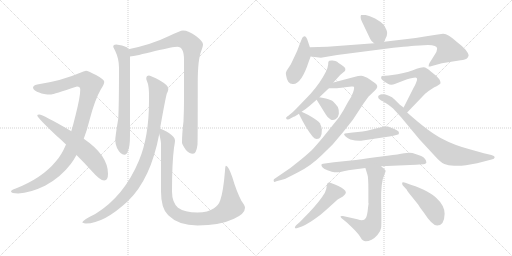
t = 0.00 s
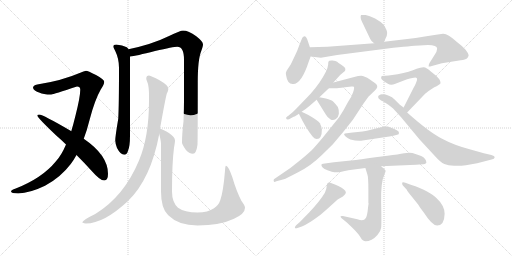
t = 3.17 s
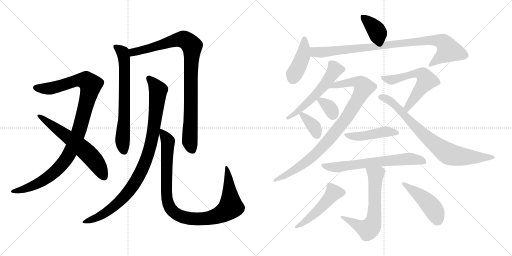
t = 6.34 s
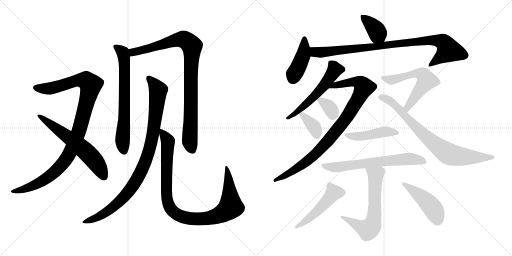
t = 9.50 s
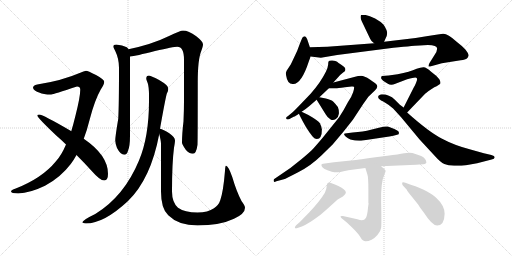
t = 12.67 s
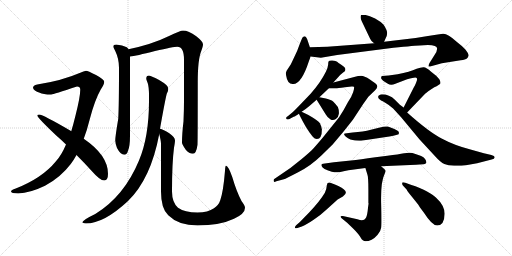
t = 15.84 s

The animated SVG that drew these frames (rendered in a browser with its animation timeline set to each time). Animation: 20 CSS @keyframes rules; one cycle of 15.84 s.

<svg version="1.1" viewBox="0 0 2048 1024" xmlns="http://www.w3.org/2000/svg">
  <g stroke="lightgray" stroke-dasharray="1,1" stroke-width="1" transform="scale(4, 4)">
    <line x1="0" y1="0" x2="256" y2="256"></line>
    <line x1="256" y1="0" x2="0" y2="256"></line>
    <line x1="128" y1="0" x2="128" y2="256"></line>
    <line x1="0" y1="128" x2="256" y2="128"></line>
    <line x1="256" y1="0" x2="512" y2="256"></line>
    <line x1="512" y1="0" x2="256" y2="256"></line>
    <line x1="384" y1="0" x2="384" y2="256"></line>
    <line x1="256" y1="128" x2="512" y2="128"></line>
  </g>
<g transform="scale(1, -1) translate(0, -850)">
   <style type="text/css">
    @keyframes keyframes0 {
      from {
       stroke: black;
       stroke-dashoffset: 1059;
       stroke-width: 128;
       }
       78% {
       animation-timing-function: step-end;
       stroke: black;
       stroke-dashoffset: 0;
       stroke-width: 128;
       }
       to {
       stroke: black;
       stroke-width: 1024;
       }
       }
       #make-me-a-hanzi-animation-0 {
         animation: keyframes0 1.111816s both;
         animation-delay: 0.000000s;
         animation-timing-function: linear;
       }
    @keyframes keyframes1 {
      from {
       stroke: black;
       stroke-dashoffset: 620;
       stroke-width: 128;
       }
       67% {
       animation-timing-function: step-end;
       stroke: black;
       stroke-dashoffset: 0;
       stroke-width: 128;
       }
       to {
       stroke: black;
       stroke-width: 1024;
       }
       }
       #make-me-a-hanzi-animation-1 {
         animation: keyframes1 0.754557s both;
         animation-delay: 1.111816s;
         animation-timing-function: linear;
       }
    @keyframes keyframes2 {
      from {
       stroke: black;
       stroke-dashoffset: 689;
       stroke-width: 128;
       }
       69% {
       animation-timing-function: step-end;
       stroke: black;
       stroke-dashoffset: 0;
       stroke-width: 128;
       }
       to {
       stroke: black;
       stroke-width: 1024;
       }
       }
       #make-me-a-hanzi-animation-2 {
         animation: keyframes2 0.810710s both;
         animation-delay: 1.866373s;
         animation-timing-function: linear;
       }
    @keyframes keyframes3 {
      from {
       stroke: black;
       stroke-dashoffset: 938;
       stroke-width: 128;
       }
       75% {
       animation-timing-function: step-end;
       stroke: black;
       stroke-dashoffset: 0;
       stroke-width: 128;
       }
       to {
       stroke: black;
       stroke-width: 1024;
       }
       }
       #make-me-a-hanzi-animation-3 {
         animation: keyframes3 1.013346s both;
         animation-delay: 2.677083s;
         animation-timing-function: linear;
       }
    @keyframes keyframes4 {
      from {
       stroke: black;
       stroke-dashoffset: 965;
       stroke-width: 128;
       }
       76% {
       animation-timing-function: step-end;
       stroke: black;
       stroke-dashoffset: 0;
       stroke-width: 128;
       }
       to {
       stroke: black;
       stroke-width: 1024;
       }
       }
       #make-me-a-hanzi-animation-4 {
         animation: keyframes4 1.035319s both;
         animation-delay: 3.690429s;
         animation-timing-function: linear;
       }
    @keyframes keyframes5 {
      from {
       stroke: black;
       stroke-dashoffset: 1005;
       stroke-width: 128;
       }
       77% {
       animation-timing-function: step-end;
       stroke: black;
       stroke-dashoffset: 0;
       stroke-width: 128;
       }
       to {
       stroke: black;
       stroke-width: 1024;
       }
       }
       #make-me-a-hanzi-animation-5 {
         animation: keyframes5 1.067871s both;
         animation-delay: 4.725748s;
         animation-timing-function: linear;
       }
    @keyframes keyframes6 {
      from {
       stroke: black;
       stroke-dashoffset: 381;
       stroke-width: 128;
       }
       55% {
       animation-timing-function: step-end;
       stroke: black;
       stroke-dashoffset: 0;
       stroke-width: 128;
       }
       to {
       stroke: black;
       stroke-width: 1024;
       }
       }
       #make-me-a-hanzi-animation-6 {
         animation: keyframes6 0.560059s both;
         animation-delay: 5.793619s;
         animation-timing-function: linear;
       }
    @keyframes keyframes7 {
      from {
       stroke: black;
       stroke-dashoffset: 427;
       stroke-width: 128;
       }
       58% {
       animation-timing-function: step-end;
       stroke: black;
       stroke-dashoffset: 0;
       stroke-width: 128;
       }
       to {
       stroke: black;
       stroke-width: 1024;
       }
       }
       #make-me-a-hanzi-animation-7 {
         animation: keyframes7 0.597493s both;
         animation-delay: 6.353678s;
         animation-timing-function: linear;
       }
    @keyframes keyframes8 {
      from {
       stroke: black;
       stroke-dashoffset: 924;
       stroke-width: 128;
       }
       75% {
       animation-timing-function: step-end;
       stroke: black;
       stroke-dashoffset: 0;
       stroke-width: 128;
       }
       to {
       stroke: black;
       stroke-width: 1024;
       }
       }
       #make-me-a-hanzi-animation-8 {
         animation: keyframes8 1.001953s both;
         animation-delay: 6.951171s;
         animation-timing-function: linear;
       }
    @keyframes keyframes9 {
      from {
       stroke: black;
       stroke-dashoffset: 556;
       stroke-width: 128;
       }
       64% {
       animation-timing-function: step-end;
       stroke: black;
       stroke-dashoffset: 0;
       stroke-width: 128;
       }
       to {
       stroke: black;
       stroke-width: 1024;
       }
       }
       #make-me-a-hanzi-animation-9 {
         animation: keyframes9 0.702474s both;
         animation-delay: 7.953124s;
         animation-timing-function: linear;
       }
    @keyframes keyframes10 {
      from {
       stroke: black;
       stroke-dashoffset: 925;
       stroke-width: 128;
       }
       75% {
       animation-timing-function: step-end;
       stroke: black;
       stroke-dashoffset: 0;
       stroke-width: 128;
       }
       to {
       stroke: black;
       stroke-width: 1024;
       }
       }
       #make-me-a-hanzi-animation-10 {
         animation: keyframes10 1.002767s both;
         animation-delay: 8.655598s;
         animation-timing-function: linear;
       }
    @keyframes keyframes11 {
      from {
       stroke: black;
       stroke-dashoffset: 339;
       stroke-width: 128;
       }
       52% {
       animation-timing-function: step-end;
       stroke: black;
       stroke-dashoffset: 0;
       stroke-width: 128;
       }
       to {
       stroke: black;
       stroke-width: 1024;
       }
       }
       #make-me-a-hanzi-animation-11 {
         animation: keyframes11 0.525879s both;
         animation-delay: 9.658365s;
         animation-timing-function: linear;
       }
    @keyframes keyframes12 {
      from {
       stroke: black;
       stroke-dashoffset: 358;
       stroke-width: 128;
       }
       54% {
       animation-timing-function: step-end;
       stroke: black;
       stroke-dashoffset: 0;
       stroke-width: 128;
       }
       to {
       stroke: black;
       stroke-width: 1024;
       }
       }
       #make-me-a-hanzi-animation-12 {
         animation: keyframes12 0.541341s both;
         animation-delay: 10.184244s;
         animation-timing-function: linear;
       }
    @keyframes keyframes13 {
      from {
       stroke: black;
       stroke-dashoffset: 589;
       stroke-width: 128;
       }
       66% {
       animation-timing-function: step-end;
       stroke: black;
       stroke-dashoffset: 0;
       stroke-width: 128;
       }
       to {
       stroke: black;
       stroke-width: 1024;
       }
       }
       #make-me-a-hanzi-animation-13 {
         animation: keyframes13 0.729329s both;
         animation-delay: 10.725585s;
         animation-timing-function: linear;
       }
    @keyframes keyframes14 {
      from {
       stroke: black;
       stroke-dashoffset: 791;
       stroke-width: 128;
       }
       72% {
       animation-timing-function: step-end;
       stroke: black;
       stroke-dashoffset: 0;
       stroke-width: 128;
       }
       to {
       stroke: black;
       stroke-width: 1024;
       }
       }
       #make-me-a-hanzi-animation-14 {
         animation: keyframes14 0.893717s both;
         animation-delay: 11.454914s;
         animation-timing-function: linear;
       }
    @keyframes keyframes15 {
      from {
       stroke: black;
       stroke-dashoffset: 461;
       stroke-width: 128;
       }
       60% {
       animation-timing-function: step-end;
       stroke: black;
       stroke-dashoffset: 0;
       stroke-width: 128;
       }
       to {
       stroke: black;
       stroke-width: 1024;
       }
       }
       #make-me-a-hanzi-animation-15 {
         animation: keyframes15 0.625163s both;
         animation-delay: 12.348631s;
         animation-timing-function: linear;
       }
    @keyframes keyframes16 {
      from {
       stroke: black;
       stroke-dashoffset: 666;
       stroke-width: 128;
       }
       68% {
       animation-timing-function: step-end;
       stroke: black;
       stroke-dashoffset: 0;
       stroke-width: 128;
       }
       to {
       stroke: black;
       stroke-width: 1024;
       }
       }
       #make-me-a-hanzi-animation-16 {
         animation: keyframes16 0.791992s both;
         animation-delay: 12.973794s;
         animation-timing-function: linear;
       }
    @keyframes keyframes17 {
      from {
       stroke: black;
       stroke-dashoffset: 669;
       stroke-width: 128;
       }
       69% {
       animation-timing-function: step-end;
       stroke: black;
       stroke-dashoffset: 0;
       stroke-width: 128;
       }
       to {
       stroke: black;
       stroke-width: 1024;
       }
       }
       #make-me-a-hanzi-animation-17 {
         animation: keyframes17 0.794434s both;
         animation-delay: 13.765786s;
         animation-timing-function: linear;
       }
    @keyframes keyframes18 {
      from {
       stroke: black;
       stroke-dashoffset: 498;
       stroke-width: 128;
       }
       62% {
       animation-timing-function: step-end;
       stroke: black;
       stroke-dashoffset: 0;
       stroke-width: 128;
       }
       to {
       stroke: black;
       stroke-width: 1024;
       }
       }
       #make-me-a-hanzi-animation-18 {
         animation: keyframes18 0.655273s both;
         animation-delay: 14.560220s;
         animation-timing-function: linear;
       }
    @keyframes keyframes19 {
      from {
       stroke: black;
       stroke-dashoffset: 457;
       stroke-width: 128;
       }
       60% {
       animation-timing-function: step-end;
       stroke: black;
       stroke-dashoffset: 0;
       stroke-width: 128;
       }
       to {
       stroke: black;
       stroke-width: 1024;
       }
       }
       #make-me-a-hanzi-animation-19 {
         animation: keyframes19 0.621908s both;
         animation-delay: 15.215493s;
         animation-timing-function: linear;
       }
</style>
<path d="M 344.0 567.0 Q 335.0 566.0 321.0 559.0 Q 247.0 527.0 149.0 512.0 Q 132.0 508.0 132.0 499.0 Q 134.0 487.0 159.0 479.0 Q 171.0 472.0 205.0 472.0 Q 213.0 473.0 308.0 504.0 Q 321.0 504.0 321.0 491.0 Q 321.0 463.0 302.0 388.0 Q 294.0 355.0 285.0 325.0 L 264.0 272.0 Q 246.0 229.0 223.0 204.0 Q 169.0 138.0 63.0 96.0 Q 44.0 90.0 44.0 84.0 Q 44.0 77.0 73.0 76.0 Q 120.0 78.0 180.0 107.0 Q 242.0 140.0 283.0 194.0 Q 295.0 210.0 306.0 230.0 L 335.0 295.0 Q 348.0 329.0 359.0 373.0 Q 379.0 450.0 403.0 492.0 Q 417.0 513.0 417.0 523.0 Q 417.0 532.0 384.0 550.0 Q 351.0 567.0 344.0 567.0 Z" fill="lightgray"></path> 
<path d="M 285.0 325.0 L 284.0 326.0 Q 171.0 392.0 157.0 392.0 Q 149.0 392.0 149.0 388.0 Q 149.0 380.0 225.0 308.0 Q 246.0 290.0 264.0 272.0 L 306.0 230.0 Q 341.0 195.0 366.0 167.0 Q 400.0 128.0 417.0 128.0 Q 432.0 128.0 432.0 155.0 Q 432.0 229.0 335.0 295.0 L 285.0 325.0 Z" fill="lightgray"></path> 
<path d="M 465.0 672.0 Q 453.0 672.0 453.0 663.0 Q 453.0 661.0 461.0 646.0 Q 476.0 615.0 476.0 579.0 Q 476.0 429.0 473.0 375.0 Q 461.0 304.0 461.0 288.0 Q 461.0 277.0 468.0 258.0 Q 482.0 231.0 497.0 231.0 Q 508.0 231.0 512.0 247.0 Q 520.0 264.0 520.0 308.0 L 520.0 624.0 L 514.0 653.0 Q 512.0 658.0 507.0 661.0 Q 490.0 670.0 465.0 672.0 Z" fill="lightgray"></path> 
<path d="M 520.0 624.0 Q 543.0 626.0 620.0 646.0 Q 694.0 663.0 709.0 663.0 Q 736.0 663.0 736.0 611.0 L 736.0 448.0 Q 736.0 410.0 734.0 365.0 Q 728.0 315.0 728.0 279.0 Q 728.0 273.0 743.0 251.0 Q 756.0 235.0 772.0 235.0 Q 785.0 235.0 790.0 271.0 Q 791.0 299.0 791.0 522.0 Q 791.0 612.0 805.0 646.0 Q 812.0 666.0 812.0 672.0 Q 812.0 684.0 785.0 705.0 Q 754.0 728.0 732.0 728.0 Q 722.0 728.0 674.0 705.0 Q 609.0 673.0 514.0 653.0 C 485.0 647.0 490.0 619.0 520.0 624.0 Z" fill="lightgray"></path> 
<path d="M 596.0 548.0 Q 585.0 548.0 585.0 535.0 Q 585.0 532.0 591.0 517.0 Q 596.0 502.0 596.0 468.0 L 596.0 447.0 Q 596.0 303.0 556.0 208.0 Q 496.0 64.0 381.0 -6.0 Q 329.0 -31.0 329.0 -40.0 Q 337.0 -44.0 344.0 -44.0 Q 415.0 -44.0 511.0 45.0 Q 603.0 133.0 637.0 314.0 L 640.0 335.0 Q 661.0 453.0 667.0 475.0 Q 673.0 486.0 673.0 492.0 L 673.0 496.0 Q 673.0 509.0 638.0 529.0 Q 606.0 546.0 596.0 548.0 Z" fill="lightgray"></path> 
<path d="M 637.0 314.0 Q 644.0 286.0 644.0 275.0 L 644.0 84.0 Q 644.0 15.0 673.0 -11.0 Q 714.0 -52.0 790.0 -52.0 Q 879.0 -52.0 936.0 -25.0 Q 980.0 -5.0 980.0 19.0 Q 980.0 27.0 966.0 46.0 Q 946.0 84.0 929.0 142.0 Q 913.0 187.0 904.0 187.0 Q 901.0 187.0 900.0 167.0 Q 893.0 82.0 881.0 49.0 Q 875.0 30.0 856.0 17.0 Q 832.0 0.0 790.0 0.0 Q 738.0 0.0 712.0 19.0 Q 688.0 41.0 688.0 84.0 Q 688.0 198.0 696.0 259.0 Q 700.0 281.0 700.0 288.0 Q 700.0 301.0 677.0 317.0 Q 653.0 333.0 640.0 335.0 C 632.0 338.0 632.0 338.0 637.0 314.0 Z" fill="lightgray"></path> 
<path d="M 1536.5 683.0 L 1543.5 699.0 Q 1547.5 703.0 1548.5 717.0 Q 1548.5 730.0 1534.5 751.0 Q 1522.5 764.0 1500.5 776.0 Q 1477.5 788.0 1462.5 790.0 Q 1446.5 791.0 1444.5 790.0 Q 1442.5 788.0 1442.5 781.0 Q 1442.5 774.0 1447.5 764.0 L 1480.5 695.0 Q 1482.5 688.0 1496.5 677.0 C 1519.5 658.0 1524.5 656.0 1536.5 683.0 Z" fill="lightgray"></path> 
<path d="M 1239.5 661.0 L 1231.5 685.0 Q 1225.5 705.0 1217.5 705.0 Q 1210.5 702.0 1209.5 699.0 Q 1207.5 696.0 1197.5 670.0 Q 1188.5 644.0 1180.5 629.0 L 1163.5 593.0 L 1146.5 567.0 Q 1141.5 560.0 1144.5 548.0 Q 1149.5 514.0 1170.5 514.0 L 1172.5 514.0 Q 1205.5 513.0 1235.5 605.0 L 1242.5 624.0 L 1239.5 661.0 Z" fill="lightgray"></path> 
<path d="M 1748.5 655.0 Q 1748.5 644.0 1737.5 629.0 L 1717.5 597.0 Q 1714.5 591.0 1714.5 585.0 Q 1713.5 582.0 1727.5 586.0 L 1767.5 597.0 L 1842.5 609.0 Q 1862.5 611.0 1867.5 616.0 Q 1872.5 620.0 1874.5 628.0 Q 1874.5 636.0 1861.5 652.0 Q 1847.5 667.0 1826.5 683.0 Q 1791.5 715.0 1773.5 715.0 Q 1768.5 716.0 1705.5 705.0 L 1662.5 698.0 L 1536.5 683.0 L 1496.5 677.0 L 1309.5 663.0 L 1239.5 661.0 C 1209.5 660.0 1212.5 628.0 1242.5 624.0 L 1283.5 619.0 L 1348.5 630.0 L 1550.5 656.0 Q 1646.5 667.0 1678.5 668.0 L 1711.5 670.0 Q 1748.5 670.0 1748.5 655.0 Z" fill="lightgray"></path> 
<path d="M 1380.5 578.0 Q 1374.5 585.0 1363.5 592.0 Q 1352.5 599.0 1348.5 603.0 Q 1343.5 606.0 1330.5 608.0 Q 1317.5 609.0 1315.5 606.0 Q 1312.5 603.0 1312.5 591.0 Q 1311.5 579.0 1303.5 563.0 Q 1281.5 519.0 1242.5 475.0 L 1195.5 426.0 Q 1170.5 400.0 1165.5 397.0 L 1153.5 387.0 Q 1142.5 380.0 1144.5 377.0 Q 1147.5 367.0 1163.5 377.0 L 1176.5 384.0 Q 1177.5 382.0 1195.5 395.0 L 1206.5 403.0 Q 1227.5 417.0 1237.5 426.0 L 1266.5 451.0 L 1277.5 461.0 L 1315.5 497.0 L 1333.5 520.0 L 1352.5 541.0 Q 1361.5 552.0 1372.5 560.0 Q 1382.5 567.0 1381.5 571.0 Q 1380.5 575.0 1380.5 578.0 Z" fill="lightgray"></path> 
<path d="M 1315.5 497.0 L 1341.5 497.0 Q 1343.5 496.0 1379.5 501.0 L 1406.5 504.0 Q 1412.5 505.0 1415.5 503.0 Q 1418.5 500.0 1412.5 481.0 Q 1406.5 462.0 1391.5 441.0 Q 1374.5 408.0 1356.5 381.0 L 1291.5 300.0 Q 1264.5 268.0 1252.5 255.0 Q 1239.5 241.0 1205.5 213.0 L 1161.5 178.0 L 1095.5 133.0 Q 1093.5 127.0 1095.5 124.0 Q 1096.5 120.0 1105.5 125.0 L 1135.5 133.0 Q 1142.5 135.0 1192.5 161.0 Q 1242.5 186.0 1285.5 228.0 L 1330.5 272.0 L 1373.5 323.0 L 1411.5 371.0 L 1453.5 435.0 L 1473.5 463.0 L 1500.5 489.0 Q 1515.5 503.0 1504.5 514.0 Q 1501.5 517.0 1479.5 532.0 Q 1456.5 547.0 1444.5 547.0 Q 1432.5 547.0 1420.5 543.0 L 1333.5 520.0 C 1304.5 512.0 1285.5 497.0 1315.5 497.0 Z" fill="lightgray"></path> 
<path d="M 1266.5 451.0 L 1302.5 393.0 Q 1309.5 380.0 1322.5 372.0 Q 1332.5 367.0 1343.5 374.0 Q 1353.5 380.0 1355.5 395.0 Q 1356.5 410.0 1351.5 422.0 Q 1341.5 435.0 1333.5 443.0 Q 1325.5 451.0 1303.5 456.0 L 1277.5 461.0 C 1257.5 465.0 1257.5 465.0 1266.5 451.0 Z" fill="lightgray"></path> 
<path d="M 1195.5 395.0 Q 1223.5 337.0 1249.5 305.0 L 1257.5 297.0 Q 1262.5 294.0 1267.5 294.0 Q 1287.5 294.0 1287.5 332.0 Q 1285.5 347.0 1279.5 357.0 Q 1273.5 367.0 1233.5 390.0 L 1206.5 403.0 C 1187.5 412.0 1187.5 412.0 1195.5 395.0 Z" fill="lightgray"></path> 
<path d="M 1668.5 534.0 Q 1668.5 528.0 1663.5 517.0 Q 1658.5 505.0 1656.5 503.0 L 1614.5 420.0 C 1600.5 393.0 1607.5 378.0 1628.5 400.0 L 1700.5 475.0 Q 1729.5 499.0 1746.5 505.0 L 1758.5 513.0 Q 1765.5 516.0 1758.5 531.0 Q 1752.5 539.0 1744.5 547.0 L 1724.5 563.0 Q 1704.5 582.0 1693.5 581.0 Q 1682.5 580.0 1666.5 575.0 Q 1639.5 563.0 1590.5 553.0 L 1554.5 548.0 L 1527.5 546.0 Q 1524.5 543.0 1524.5 539.0 Q 1523.5 534.0 1538.5 523.0 L 1551.5 515.0 Q 1563.5 507.0 1581.5 515.0 L 1628.5 533.0 Q 1653.5 540.0 1661.5 540.0 Q 1668.5 540.0 1668.5 534.0 Z" fill="lightgray"></path> 
<path d="M 1614.5 420.0 L 1599.5 431.0 L 1579.5 451.0 Q 1557.5 473.0 1527.5 473.0 Q 1521.5 473.0 1518.5 470.0 Q 1512.5 468.0 1512.5 463.0 Q 1512.5 458.0 1516.5 454.0 Q 1520.5 450.0 1539.5 440.0 Q 1558.5 429.0 1572.5 416.0 L 1604.5 381.0 L 1677.5 293.0 L 1738.5 227.0 Q 1762.5 200.0 1777.5 194.0 Q 1791.5 187.0 1816.5 187.0 L 1827.5 187.0 Q 1845.5 187.0 1863.5 189.0 L 1908.5 197.0 L 1966.5 212.0 Q 1978.5 215.0 1978.5 220.0 L 1978.5 222.0 Q 1978.5 227.0 1965.5 230.0 L 1935.5 237.0 L 1885.5 251.0 Q 1818.5 268.0 1766.5 296.0 Q 1714.5 323.0 1628.5 400.0 L 1614.5 420.0 Z" fill="lightgray"></path> 
<path d="M 1450.5 288.0 L 1557.5 304.0 Q 1593.5 311.0 1594.5 313.0 Q 1595.5 314.0 1595.5 321.0 Q 1594.5 326.0 1577.5 334.0 Q 1559.5 342.0 1551.5 344.0 Q 1542.5 346.0 1515.5 339.0 L 1483.5 331.0 Q 1453.5 323.0 1410.5 320.0 L 1379.5 316.0 Q 1371.5 314.0 1383.5 303.0 Q 1391.5 296.0 1401.5 292.0 Q 1429.5 285.0 1450.5 288.0 Z" fill="lightgray"></path> 
<path d="M 1524.5 185.0 L 1664.5 191.0 Q 1693.5 193.0 1698.5 194.0 Q 1703.5 195.0 1705.5 199.0 Q 1705.5 216.0 1684.5 226.0 Q 1662.5 235.0 1649.5 238.0 Q 1636.5 241.0 1616.5 237.0 Q 1595.5 233.0 1549.5 227.0 L 1501.5 221.0 Q 1439.5 212.0 1403.5 208.0 L 1335.5 201.0 L 1292.5 195.0 Q 1287.5 195.0 1285.5 191.0 Q 1285.5 187.0 1289.5 181.0 Q 1295.5 174.0 1312.5 168.0 Q 1329.5 161.0 1337.5 161.0 Q 1345.5 160.0 1361.5 162.0 Q 1380.5 167.0 1393.5 169.0 L 1461.5 178.0 L 1524.5 185.0 Z" fill="lightgray"></path> 
<path d="M 1461.5 178.0 L 1469.5 152.0 Q 1473.5 144.0 1473.5 90.0 L 1473.5 37.0 L 1474.5 37.0 Q 1472.5 25.0 1470.5 5.0 Q 1467.5 -16.0 1462.5 -23.0 Q 1455.5 -36.0 1429.5 -27.0 L 1371.5 -14.0 Q 1355.5 -12.0 1366.5 -23.0 L 1388.5 -41.0 L 1414.5 -66.0 Q 1434.5 -86.0 1442.5 -100.0 Q 1450.5 -115.0 1462.5 -115.0 Q 1473.5 -115.0 1486.5 -109.0 Q 1498.5 -103.0 1510.5 -89.0 Q 1522.5 -76.0 1524.5 -61.0 Q 1526.5 -47.0 1524.5 38.0 Q 1522.5 122.0 1537.5 152.0 Q 1541.5 161.0 1542.5 166.0 Q 1542.5 170.0 1524.5 185.0 C 1501.5 205.0 1452.5 207.0 1461.5 178.0 Z" fill="lightgray"></path> 
<path d="M 1236.5 0.0 L 1199.5 -38.0 L 1184.5 -51.0 Q 1179.5 -55.0 1179.5 -61.0 Q 1180.5 -65.0 1192.5 -61.0 L 1207.5 -56.0 Q 1223.5 -50.0 1254.5 -29.0 Q 1285.5 -8.0 1307.5 13.0 L 1350.5 52.0 L 1371.5 64.0 Q 1383.5 74.0 1383.5 79.0 Q 1383.5 92.0 1353.5 106.0 Q 1322.5 120.0 1317.5 120.0 Q 1312.5 120.0 1310.5 118.0 Q 1308.5 116.0 1306.5 104.0 Q 1306.5 94.0 1299.5 79.0 Q 1278.5 44.0 1236.5 0.0 Z" fill="lightgray"></path> 
<path d="M 1611.5 108.0 L 1626.5 92.0 Q 1627.5 87.0 1648.5 62.0 L 1672.5 32.0 Q 1675.5 26.0 1696.5 -2.0 Q 1728.5 -52.0 1748.5 -52.0 Q 1777.5 -52.0 1778.5 -5.0 Q 1778.5 28.0 1743.5 60.0 Q 1725.5 77.0 1692.5 92.0 Q 1658.5 107.0 1637.5 113.0 L 1621.5 119.0 Q 1608.5 123.0 1608.5 118.0 Q 1608.5 112.0 1611.5 108.0 Z" fill="lightgray"></path> 
      <clipPath id="make-me-a-hanzi-clip-0">
      <path d="M 344.0 567.0 Q 335.0 566.0 321.0 559.0 Q 247.0 527.0 149.0 512.0 Q 132.0 508.0 132.0 499.0 Q 134.0 487.0 159.0 479.0 Q 171.0 472.0 205.0 472.0 Q 213.0 473.0 308.0 504.0 Q 321.0 504.0 321.0 491.0 Q 321.0 463.0 302.0 388.0 Q 294.0 355.0 285.0 325.0 L 264.0 272.0 Q 246.0 229.0 223.0 204.0 Q 169.0 138.0 63.0 96.0 Q 44.0 90.0 44.0 84.0 Q 44.0 77.0 73.0 76.0 Q 120.0 78.0 180.0 107.0 Q 242.0 140.0 283.0 194.0 Q 295.0 210.0 306.0 230.0 L 335.0 295.0 Q 348.0 329.0 359.0 373.0 Q 379.0 450.0 403.0 492.0 Q 417.0 513.0 417.0 523.0 Q 417.0 532.0 384.0 550.0 Q 351.0 567.0 344.0 567.0 Z" fill="lightgray"></path>
      </clipPath>
      <path clip-path="url(#make-me-a-hanzi-clip-0)" d="M 141.0 499.0 L 202.0 496.0 L 326.0 530.0 L 344.0 528.0 L 362.0 507.0 L 314.0 322.0 L 284.0 248.0 L 258.0 205.0 L 221.0 164.0 L 163.0 122.0 L 105.0 96.0 L 50.0 84.0 " fill="none" id="make-me-a-hanzi-animation-0" stroke-dasharray="931 1862" stroke-linecap="round"></path>

      <clipPath id="make-me-a-hanzi-clip-1">
      <path d="M 285.0 325.0 L 284.0 326.0 Q 171.0 392.0 157.0 392.0 Q 149.0 392.0 149.0 388.0 Q 149.0 380.0 225.0 308.0 Q 246.0 290.0 264.0 272.0 L 306.0 230.0 Q 341.0 195.0 366.0 167.0 Q 400.0 128.0 417.0 128.0 Q 432.0 128.0 432.0 155.0 Q 432.0 229.0 335.0 295.0 L 285.0 325.0 Z" fill="lightgray"></path>
      </clipPath>
      <path clip-path="url(#make-me-a-hanzi-clip-1)" d="M 154.0 388.0 L 260.0 313.0 L 350.0 238.0 L 392.0 188.0 L 416.0 142.0 " fill="none" id="make-me-a-hanzi-animation-1" stroke-dasharray="492 984" stroke-linecap="round"></path>

      <clipPath id="make-me-a-hanzi-clip-2">
      <path d="M 465.0 672.0 Q 453.0 672.0 453.0 663.0 Q 453.0 661.0 461.0 646.0 Q 476.0 615.0 476.0 579.0 Q 476.0 429.0 473.0 375.0 Q 461.0 304.0 461.0 288.0 Q 461.0 277.0 468.0 258.0 Q 482.0 231.0 497.0 231.0 Q 508.0 231.0 512.0 247.0 Q 520.0 264.0 520.0 308.0 L 520.0 624.0 L 514.0 653.0 Q 512.0 658.0 507.0 661.0 Q 490.0 670.0 465.0 672.0 Z" fill="lightgray"></path>
      </clipPath>
      <path clip-path="url(#make-me-a-hanzi-clip-2)" d="M 462.0 663.0 L 491.0 641.0 L 497.0 616.0 L 498.0 395.0 L 490.0 290.0 L 496.0 246.0 " fill="none" id="make-me-a-hanzi-animation-2" stroke-dasharray="561 1122" stroke-linecap="round"></path>

      <clipPath id="make-me-a-hanzi-clip-3">
      <path d="M 520.0 624.0 Q 543.0 626.0 620.0 646.0 Q 694.0 663.0 709.0 663.0 Q 736.0 663.0 736.0 611.0 L 736.0 448.0 Q 736.0 410.0 734.0 365.0 Q 728.0 315.0 728.0 279.0 Q 728.0 273.0 743.0 251.0 Q 756.0 235.0 772.0 235.0 Q 785.0 235.0 790.0 271.0 Q 791.0 299.0 791.0 522.0 Q 791.0 612.0 805.0 646.0 Q 812.0 666.0 812.0 672.0 Q 812.0 684.0 785.0 705.0 Q 754.0 728.0 732.0 728.0 Q 722.0 728.0 674.0 705.0 Q 609.0 673.0 514.0 653.0 C 485.0 647.0 490.0 619.0 520.0 624.0 Z" fill="lightgray"></path>
      </clipPath>
      <path clip-path="url(#make-me-a-hanzi-clip-3)" d="M 523.0 632.0 L 532.0 641.0 L 715.0 692.0 L 739.0 691.0 L 768.0 665.0 L 759.0 285.0 L 769.0 250.0 " fill="none" id="make-me-a-hanzi-animation-3" stroke-dasharray="810 1620" stroke-linecap="round"></path>

      <clipPath id="make-me-a-hanzi-clip-4">
      <path d="M 596.0 548.0 Q 585.0 548.0 585.0 535.0 Q 585.0 532.0 591.0 517.0 Q 596.0 502.0 596.0 468.0 L 596.0 447.0 Q 596.0 303.0 556.0 208.0 Q 496.0 64.0 381.0 -6.0 Q 329.0 -31.0 329.0 -40.0 Q 337.0 -44.0 344.0 -44.0 Q 415.0 -44.0 511.0 45.0 Q 603.0 133.0 637.0 314.0 L 640.0 335.0 Q 661.0 453.0 667.0 475.0 Q 673.0 486.0 673.0 492.0 L 673.0 496.0 Q 673.0 509.0 638.0 529.0 Q 606.0 546.0 596.0 548.0 Z" fill="lightgray"></path>
      </clipPath>
      <path clip-path="url(#make-me-a-hanzi-clip-4)" d="M 595.0 537.0 L 628.0 497.0 L 631.0 472.0 L 611.0 309.0 L 595.0 240.0 L 572.0 180.0 L 539.0 117.0 L 489.0 54.0 L 420.0 -3.0 L 337.0 -41.0 " fill="none" id="make-me-a-hanzi-animation-4" stroke-dasharray="837 1674" stroke-linecap="round"></path>

      <clipPath id="make-me-a-hanzi-clip-5">
      <path d="M 637.0 314.0 Q 644.0 286.0 644.0 275.0 L 644.0 84.0 Q 644.0 15.0 673.0 -11.0 Q 714.0 -52.0 790.0 -52.0 Q 879.0 -52.0 936.0 -25.0 Q 980.0 -5.0 980.0 19.0 Q 980.0 27.0 966.0 46.0 Q 946.0 84.0 929.0 142.0 Q 913.0 187.0 904.0 187.0 Q 901.0 187.0 900.0 167.0 Q 893.0 82.0 881.0 49.0 Q 875.0 30.0 856.0 17.0 Q 832.0 0.0 790.0 0.0 Q 738.0 0.0 712.0 19.0 Q 688.0 41.0 688.0 84.0 Q 688.0 198.0 696.0 259.0 Q 700.0 281.0 700.0 288.0 Q 700.0 301.0 677.0 317.0 Q 653.0 333.0 640.0 335.0 C 632.0 338.0 632.0 338.0 637.0 314.0 Z" fill="lightgray"></path>
      </clipPath>
      <path clip-path="url(#make-me-a-hanzi-clip-5)" d="M 644.0 329.0 L 668.0 293.0 L 672.0 272.0 L 665.0 124.0 L 670.0 45.0 L 682.0 15.0 L 704.0 -5.0 L 751.0 -23.0 L 830.0 -24.0 L 872.0 -12.0 L 913.0 13.0 L 923.0 31.0 L 914.0 148.0 L 905.0 183.0 " fill="none" id="make-me-a-hanzi-animation-5" stroke-dasharray="877 1754" stroke-linecap="round"></path>

      <clipPath id="make-me-a-hanzi-clip-6">
      <path d="M 1536.5 683.0 L 1543.5 699.0 Q 1547.5 703.0 1548.5 717.0 Q 1548.5 730.0 1534.5 751.0 Q 1522.5 764.0 1500.5 776.0 Q 1477.5 788.0 1462.5 790.0 Q 1446.5 791.0 1444.5 790.0 Q 1442.5 788.0 1442.5 781.0 Q 1442.5 774.0 1447.5 764.0 L 1480.5 695.0 Q 1482.5 688.0 1496.5 677.0 C 1519.5 658.0 1524.5 656.0 1536.5 683.0 Z" fill="lightgray"></path>
      </clipPath>
      <path clip-path="url(#make-me-a-hanzi-clip-6)" d="M 1447.5 785.0 L 1499.5 736.0 L 1528.5 691.0 " fill="none" id="make-me-a-hanzi-animation-6" stroke-dasharray="253 506" stroke-linecap="round"></path>

      <clipPath id="make-me-a-hanzi-clip-7">
      <path d="M 1239.5 661.0 L 1231.5 685.0 Q 1225.5 705.0 1217.5 705.0 Q 1210.5 702.0 1209.5 699.0 Q 1207.5 696.0 1197.5 670.0 Q 1188.5 644.0 1180.5 629.0 L 1163.5 593.0 L 1146.5 567.0 Q 1141.5 560.0 1144.5 548.0 Q 1149.5 514.0 1170.5 514.0 L 1172.5 514.0 Q 1205.5 513.0 1235.5 605.0 L 1242.5 624.0 L 1239.5 661.0 Z" fill="lightgray"></path>
      </clipPath>
      <path clip-path="url(#make-me-a-hanzi-clip-7)" d="M 1217.5 697.0 L 1213.5 629.0 L 1170.5 536.0 " fill="none" id="make-me-a-hanzi-animation-7" stroke-dasharray="299 598" stroke-linecap="round"></path>

      <clipPath id="make-me-a-hanzi-clip-8">
      <path d="M 1748.5 655.0 Q 1748.5 644.0 1737.5 629.0 L 1717.5 597.0 Q 1714.5 591.0 1714.5 585.0 Q 1713.5 582.0 1727.5 586.0 L 1767.5 597.0 L 1842.5 609.0 Q 1862.5 611.0 1867.5 616.0 Q 1872.5 620.0 1874.5 628.0 Q 1874.5 636.0 1861.5 652.0 Q 1847.5 667.0 1826.5 683.0 Q 1791.5 715.0 1773.5 715.0 Q 1768.5 716.0 1705.5 705.0 L 1662.5 698.0 L 1536.5 683.0 L 1496.5 677.0 L 1309.5 663.0 L 1239.5 661.0 C 1209.5 660.0 1212.5 628.0 1242.5 624.0 L 1283.5 619.0 L 1348.5 630.0 L 1550.5 656.0 Q 1646.5 667.0 1678.5 668.0 L 1711.5 670.0 Q 1748.5 670.0 1748.5 655.0 Z" fill="lightgray"></path>
      </clipPath>
      <path clip-path="url(#make-me-a-hanzi-clip-8)" d="M 1246.5 655.0 L 1261.5 642.0 L 1279.5 640.0 L 1719.5 689.0 L 1768.5 684.0 L 1794.5 649.0 L 1720.5 590.0 " fill="none" id="make-me-a-hanzi-animation-8" stroke-dasharray="796 1592" stroke-linecap="round"></path>

      <clipPath id="make-me-a-hanzi-clip-9">
      <path d="M 1380.5 578.0 Q 1374.5 585.0 1363.5 592.0 Q 1352.5 599.0 1348.5 603.0 Q 1343.5 606.0 1330.5 608.0 Q 1317.5 609.0 1315.5 606.0 Q 1312.5 603.0 1312.5 591.0 Q 1311.5 579.0 1303.5 563.0 Q 1281.5 519.0 1242.5 475.0 L 1195.5 426.0 Q 1170.5 400.0 1165.5 397.0 L 1153.5 387.0 Q 1142.5 380.0 1144.5 377.0 Q 1147.5 367.0 1163.5 377.0 L 1176.5 384.0 Q 1177.5 382.0 1195.5 395.0 L 1206.5 403.0 Q 1227.5 417.0 1237.5 426.0 L 1266.5 451.0 L 1277.5 461.0 L 1315.5 497.0 L 1333.5 520.0 L 1352.5 541.0 Q 1361.5 552.0 1372.5 560.0 Q 1382.5 567.0 1381.5 571.0 Q 1380.5 575.0 1380.5 578.0 Z" fill="lightgray"></path>
      </clipPath>
      <path clip-path="url(#make-me-a-hanzi-clip-9)" d="M 1368.5 573.0 L 1339.5 572.0 L 1269.5 478.0 L 1206.5 417.0 L 1151.5 380.0 " fill="none" id="make-me-a-hanzi-animation-9" stroke-dasharray="428 856" stroke-linecap="round"></path>

      <clipPath id="make-me-a-hanzi-clip-10">
      <path d="M 1315.5 497.0 L 1341.5 497.0 Q 1343.5 496.0 1379.5 501.0 L 1406.5 504.0 Q 1412.5 505.0 1415.5 503.0 Q 1418.5 500.0 1412.5 481.0 Q 1406.5 462.0 1391.5 441.0 Q 1374.5 408.0 1356.5 381.0 L 1291.5 300.0 Q 1264.5 268.0 1252.5 255.0 Q 1239.5 241.0 1205.5 213.0 L 1161.5 178.0 L 1095.5 133.0 Q 1093.5 127.0 1095.5 124.0 Q 1096.5 120.0 1105.5 125.0 L 1135.5 133.0 Q 1142.5 135.0 1192.5 161.0 Q 1242.5 186.0 1285.5 228.0 L 1330.5 272.0 L 1373.5 323.0 L 1411.5 371.0 L 1453.5 435.0 L 1473.5 463.0 L 1500.5 489.0 Q 1515.5 503.0 1504.5 514.0 Q 1501.5 517.0 1479.5 532.0 Q 1456.5 547.0 1444.5 547.0 Q 1432.5 547.0 1420.5 543.0 L 1333.5 520.0 C 1304.5 512.0 1285.5 497.0 1315.5 497.0 Z" fill="lightgray"></path>
      </clipPath>
      <path clip-path="url(#make-me-a-hanzi-clip-10)" d="M 1322.5 501.0 L 1344.5 511.0 L 1418.5 523.0 L 1443.5 516.0 L 1455.5 501.0 L 1394.5 391.0 L 1298.5 271.0 L 1245.5 219.0 L 1175.5 167.0 L 1100.5 129.0 " fill="none" id="make-me-a-hanzi-animation-10" stroke-dasharray="797 1594" stroke-linecap="round"></path>

      <clipPath id="make-me-a-hanzi-clip-11">
      <path d="M 1266.5 451.0 L 1302.5 393.0 Q 1309.5 380.0 1322.5 372.0 Q 1332.5 367.0 1343.5 374.0 Q 1353.5 380.0 1355.5 395.0 Q 1356.5 410.0 1351.5 422.0 Q 1341.5 435.0 1333.5 443.0 Q 1325.5 451.0 1303.5 456.0 L 1277.5 461.0 C 1257.5 465.0 1257.5 465.0 1266.5 451.0 Z" fill="lightgray"></path>
      </clipPath>
      <path clip-path="url(#make-me-a-hanzi-clip-11)" d="M 1277.5 450.0 L 1314.5 424.0 L 1331.5 390.0 " fill="none" id="make-me-a-hanzi-animation-11" stroke-dasharray="211 422" stroke-linecap="round"></path>

      <clipPath id="make-me-a-hanzi-clip-12">
      <path d="M 1195.5 395.0 Q 1223.5 337.0 1249.5 305.0 L 1257.5 297.0 Q 1262.5 294.0 1267.5 294.0 Q 1287.5 294.0 1287.5 332.0 Q 1285.5 347.0 1279.5 357.0 Q 1273.5 367.0 1233.5 390.0 L 1206.5 403.0 C 1187.5 412.0 1187.5 412.0 1195.5 395.0 Z" fill="lightgray"></path>
      </clipPath>
      <path clip-path="url(#make-me-a-hanzi-clip-12)" d="M 1207.5 391.0 L 1253.5 346.0 L 1267.5 311.0 " fill="none" id="make-me-a-hanzi-animation-12" stroke-dasharray="230 460" stroke-linecap="round"></path>

      <clipPath id="make-me-a-hanzi-clip-13">
      <path d="M 1668.5 534.0 Q 1668.5 528.0 1663.5 517.0 Q 1658.5 505.0 1656.5 503.0 L 1614.5 420.0 C 1600.5 393.0 1607.5 378.0 1628.5 400.0 L 1700.5 475.0 Q 1729.5 499.0 1746.5 505.0 L 1758.5 513.0 Q 1765.5 516.0 1758.5 531.0 Q 1752.5 539.0 1744.5 547.0 L 1724.5 563.0 Q 1704.5 582.0 1693.5 581.0 Q 1682.5 580.0 1666.5 575.0 Q 1639.5 563.0 1590.5 553.0 L 1554.5 548.0 L 1527.5 546.0 Q 1524.5 543.0 1524.5 539.0 Q 1523.5 534.0 1538.5 523.0 L 1551.5 515.0 Q 1563.5 507.0 1581.5 515.0 L 1628.5 533.0 Q 1653.5 540.0 1661.5 540.0 Q 1668.5 540.0 1668.5 534.0 Z" fill="lightgray"></path>
      </clipPath>
      <path clip-path="url(#make-me-a-hanzi-clip-13)" d="M 1533.5 539.0 L 1569.5 530.0 L 1666.5 557.0 L 1698.5 545.0 L 1704.5 524.0 L 1629.5 422.0 L 1630.5 409.0 " fill="none" id="make-me-a-hanzi-animation-13" stroke-dasharray="461 922" stroke-linecap="round"></path>

      <clipPath id="make-me-a-hanzi-clip-14">
      <path d="M 1614.5 420.0 L 1599.5 431.0 L 1579.5 451.0 Q 1557.5 473.0 1527.5 473.0 Q 1521.5 473.0 1518.5 470.0 Q 1512.5 468.0 1512.5 463.0 Q 1512.5 458.0 1516.5 454.0 Q 1520.5 450.0 1539.5 440.0 Q 1558.5 429.0 1572.5 416.0 L 1604.5 381.0 L 1677.5 293.0 L 1738.5 227.0 Q 1762.5 200.0 1777.5 194.0 Q 1791.5 187.0 1816.5 187.0 L 1827.5 187.0 Q 1845.5 187.0 1863.5 189.0 L 1908.5 197.0 L 1966.5 212.0 Q 1978.5 215.0 1978.5 220.0 L 1978.5 222.0 Q 1978.5 227.0 1965.5 230.0 L 1935.5 237.0 L 1885.5 251.0 Q 1818.5 268.0 1766.5 296.0 Q 1714.5 323.0 1628.5 400.0 L 1614.5 420.0 Z" fill="lightgray"></path>
      </clipPath>
      <path clip-path="url(#make-me-a-hanzi-clip-14)" d="M 1521.5 462.0 L 1544.5 456.0 L 1574.5 436.0 L 1681.5 324.0 L 1790.5 236.0 L 1865.5 222.0 L 1969.5 221.0 " fill="none" id="make-me-a-hanzi-animation-14" stroke-dasharray="663 1326" stroke-linecap="round"></path>

      <clipPath id="make-me-a-hanzi-clip-15">
      <path d="M 1450.5 288.0 L 1557.5 304.0 Q 1593.5 311.0 1594.5 313.0 Q 1595.5 314.0 1595.5 321.0 Q 1594.5 326.0 1577.5 334.0 Q 1559.5 342.0 1551.5 344.0 Q 1542.5 346.0 1515.5 339.0 L 1483.5 331.0 Q 1453.5 323.0 1410.5 320.0 L 1379.5 316.0 Q 1371.5 314.0 1383.5 303.0 Q 1391.5 296.0 1401.5 292.0 Q 1429.5 285.0 1450.5 288.0 Z" fill="lightgray"></path>
      </clipPath>
      <path clip-path="url(#make-me-a-hanzi-clip-15)" d="M 1387.5 311.0 L 1411.5 304.0 L 1443.5 305.0 L 1540.5 323.0 L 1589.5 318.0 " fill="none" id="make-me-a-hanzi-animation-15" stroke-dasharray="333 666" stroke-linecap="round"></path>

      <clipPath id="make-me-a-hanzi-clip-16">
      <path d="M 1524.5 185.0 L 1664.5 191.0 Q 1693.5 193.0 1698.5 194.0 Q 1703.5 195.0 1705.5 199.0 Q 1705.5 216.0 1684.5 226.0 Q 1662.5 235.0 1649.5 238.0 Q 1636.5 241.0 1616.5 237.0 Q 1595.5 233.0 1549.5 227.0 L 1501.5 221.0 Q 1439.5 212.0 1403.5 208.0 L 1335.5 201.0 L 1292.5 195.0 Q 1287.5 195.0 1285.5 191.0 Q 1285.5 187.0 1289.5 181.0 Q 1295.5 174.0 1312.5 168.0 Q 1329.5 161.0 1337.5 161.0 Q 1345.5 160.0 1361.5 162.0 Q 1380.5 167.0 1393.5 169.0 L 1461.5 178.0 L 1524.5 185.0 Z" fill="lightgray"></path>
      </clipPath>
      <path clip-path="url(#make-me-a-hanzi-clip-16)" d="M 1291.5 188.0 L 1352.5 181.0 L 1635.5 215.0 L 1697.5 203.0 " fill="none" id="make-me-a-hanzi-animation-16" stroke-dasharray="538 1076" stroke-linecap="round"></path>

      <clipPath id="make-me-a-hanzi-clip-17">
      <path d="M 1461.5 178.0 L 1469.5 152.0 Q 1473.5 144.0 1473.5 90.0 L 1473.5 37.0 L 1474.5 37.0 Q 1472.5 25.0 1470.5 5.0 Q 1467.5 -16.0 1462.5 -23.0 Q 1455.5 -36.0 1429.5 -27.0 L 1371.5 -14.0 Q 1355.5 -12.0 1366.5 -23.0 L 1388.5 -41.0 L 1414.5 -66.0 Q 1434.5 -86.0 1442.5 -100.0 Q 1450.5 -115.0 1462.5 -115.0 Q 1473.5 -115.0 1486.5 -109.0 Q 1498.5 -103.0 1510.5 -89.0 Q 1522.5 -76.0 1524.5 -61.0 Q 1526.5 -47.0 1524.5 38.0 Q 1522.5 122.0 1537.5 152.0 Q 1541.5 161.0 1542.5 166.0 Q 1542.5 170.0 1524.5 185.0 C 1501.5 205.0 1452.5 207.0 1461.5 178.0 Z" fill="lightgray"></path>
      </clipPath>
      <path clip-path="url(#make-me-a-hanzi-clip-17)" d="M 1469.5 173.0 L 1502.5 147.0 L 1499.5 46.0 L 1474.5 44.0 L 1474.5 33.0 L 1500.5 26.0 L 1488.5 -50.0 L 1471.5 -68.0 L 1376.5 -22.0 " fill="none" id="make-me-a-hanzi-animation-17" stroke-dasharray="541 1082" stroke-linecap="round"></path>

      <clipPath id="make-me-a-hanzi-clip-18">
      <path d="M 1236.5 0.0 L 1199.5 -38.0 L 1184.5 -51.0 Q 1179.5 -55.0 1179.5 -61.0 Q 1180.5 -65.0 1192.5 -61.0 L 1207.5 -56.0 Q 1223.5 -50.0 1254.5 -29.0 Q 1285.5 -8.0 1307.5 13.0 L 1350.5 52.0 L 1371.5 64.0 Q 1383.5 74.0 1383.5 79.0 Q 1383.5 92.0 1353.5 106.0 Q 1322.5 120.0 1317.5 120.0 Q 1312.5 120.0 1310.5 118.0 Q 1308.5 116.0 1306.5 104.0 Q 1306.5 94.0 1299.5 79.0 Q 1278.5 44.0 1236.5 0.0 Z" fill="lightgray"></path>
      </clipPath>
      <path clip-path="url(#make-me-a-hanzi-clip-18)" d="M 1373.5 80.0 L 1334.5 80.0 L 1261.5 -2.0 L 1186.5 -58.0 " fill="none" id="make-me-a-hanzi-animation-18" stroke-dasharray="370 740" stroke-linecap="round"></path>

      <clipPath id="make-me-a-hanzi-clip-19">
      <path d="M 1611.5 108.0 L 1626.5 92.0 Q 1627.5 87.0 1648.5 62.0 L 1672.5 32.0 Q 1675.5 26.0 1696.5 -2.0 Q 1728.5 -52.0 1748.5 -52.0 Q 1777.5 -52.0 1778.5 -5.0 Q 1778.5 28.0 1743.5 60.0 Q 1725.5 77.0 1692.5 92.0 Q 1658.5 107.0 1637.5 113.0 L 1621.5 119.0 Q 1608.5 123.0 1608.5 118.0 Q 1608.5 112.0 1611.5 108.0 Z" fill="lightgray"></path>
      </clipPath>
      <path clip-path="url(#make-me-a-hanzi-clip-19)" d="M 1615.5 115.0 L 1714.5 36.0 L 1739.5 3.0 L 1749.5 -28.0 " fill="none" id="make-me-a-hanzi-animation-19" stroke-dasharray="329 658" stroke-linecap="round"></path>

</g>
</svg>
